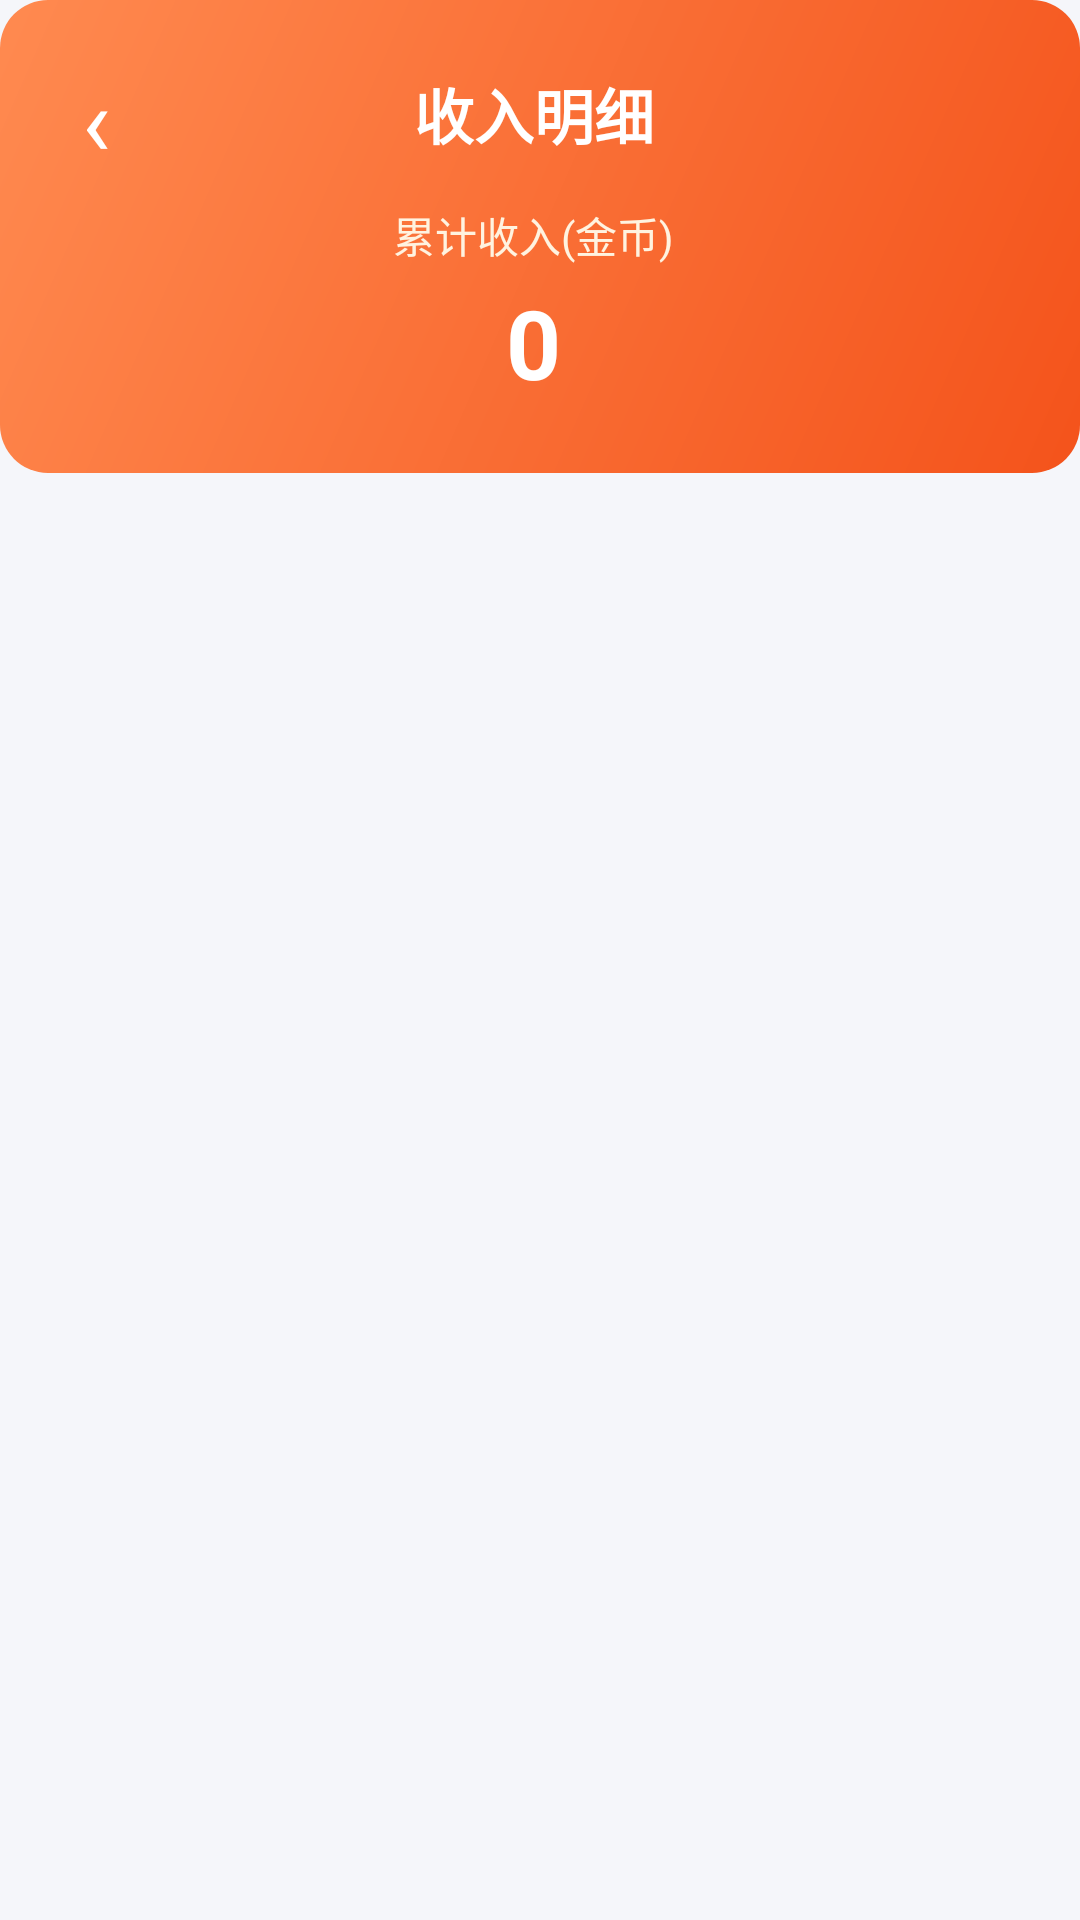

Reconstruct the res/layout file that produces this screen, plus the resources it refers to.
<!-- AndroidManifest.xml: application theme Theme.RedPacketApp -->
<!-- res/layout/activity_income.xml -->
<?xml version="1.0" encoding="utf-8"?>
<LinearLayout xmlns:android="http://schemas.android.com/apk/res/android"
    android:layout_width="match_parent"
    android:layout_height="match_parent"
    android:background="#F5F6FA"
    android:orientation="vertical">

    <LinearLayout
        android:layout_width="match_parent"
        android:layout_height="wrap_content"
        android:background="@drawable/bg_mine_balance"
        android:orientation="vertical"
        android:paddingLeft="12dp"
        android:paddingTop="18dp"
        android:paddingRight="16dp"
        android:paddingBottom="22dp">

        <LinearLayout
            android:layout_width="match_parent"
            android:layout_height="wrap_content"
            android:gravity="center_vertical"
            android:orientation="horizontal">

            <TextView
                android:id="@+id/btn_back"
                android:layout_width="40dp"
                android:layout_height="40dp"
                android:gravity="center"
                android:text="‹"
                android:textColor="#FFFFFF"
                android:textSize="32sp" />

            <TextView
                android:layout_width="0dp"
                android:layout_height="wrap_content"
                android:layout_weight="1"
                android:gravity="center"
                android:paddingRight="40dp"
                android:text="收入明细"
                android:textColor="#FFFFFF"
                android:textSize="20sp"
                android:textStyle="bold" />
        </LinearLayout>

        <TextView
            android:layout_width="wrap_content"
            android:layout_height="wrap_content"
            android:layout_gravity="center_horizontal"
            android:layout_marginTop="10dp"
            android:text="累计收入(金币)"
            android:textColor="#FFF3E0"
            android:textSize="14sp" />

        <TextView
            android:id="@+id/tv_income_total"
            android:layout_width="wrap_content"
            android:layout_height="wrap_content"
            android:layout_gravity="center_horizontal"
            android:layout_marginTop="4dp"
            android:text="0"
            android:textColor="#FFFFFF"
            android:textSize="32sp"
            android:textStyle="bold" />
    </LinearLayout>

    <ScrollView
        android:id="@+id/scroll_income"
        android:layout_width="match_parent"
        android:layout_height="0dp"
        android:layout_weight="1"
        android:fillViewport="true">

        <LinearLayout
            android:layout_width="match_parent"
            android:layout_height="wrap_content"
            android:orientation="vertical"
            android:paddingBottom="20dp">

            <LinearLayout
                android:id="@+id/layout_income_list"
                android:layout_width="match_parent"
                android:layout_height="wrap_content"
                android:layout_margin="12dp"
                android:background="@drawable/bg_mine_row"
                android:orientation="vertical"
                android:paddingLeft="16dp"
                android:paddingRight="16dp" />

            <TextView
                android:id="@+id/tv_income_empty"
                android:layout_width="match_parent"
                android:layout_height="wrap_content"
                android:gravity="center"
                android:paddingTop="60dp"
                android:paddingBottom="60dp"
                android:text="还没有收入记录\n去红包群看看广告就有了"
                android:textColor="#999999"
                android:textSize="15sp"
                android:visibility="gone" />

            <TextView
                android:id="@+id/tv_income_footer"
                android:layout_width="match_parent"
                android:layout_height="wrap_content"
                android:gravity="center"
                android:paddingTop="10dp"
                android:paddingBottom="16dp"
                android:textColor="#AAAAAA"
                android:textSize="13sp" />
        </LinearLayout>
    </ScrollView>
</LinearLayout>
<!-- resources referenced by this layout -->
<resources>
  <!-- drawable bg_mine_balance (drawable) -->
  <?xml version="1.0" encoding="utf-8"?>
  <shape xmlns:android="http://schemas.android.com/apk/res/android" android:shape="rectangle">
      <gradient android:angle="315" android:startColor="#FF8A50" android:endColor="#F4531B" />
      <corners android:radius="16dp" />
  </shape>
  <!-- drawable bg_mine_row (drawable) -->
  <?xml version="1.0" encoding="utf-8"?>
  <shape xmlns:android="http://schemas.android.com/apk/res/android" android:shape="rectangle">
      <solid android:color="#FFFFFF" />
      <corners android:radius="12dp" />
  </shape>
  <style name="Theme.RedPacketApp" parent="Base.Theme.RedPacketApp" />
  <style name="Base.Theme.RedPacketApp" parent="Theme.Material3.DayNight.NoActionBar">
          
          
      </style>
</resources>
